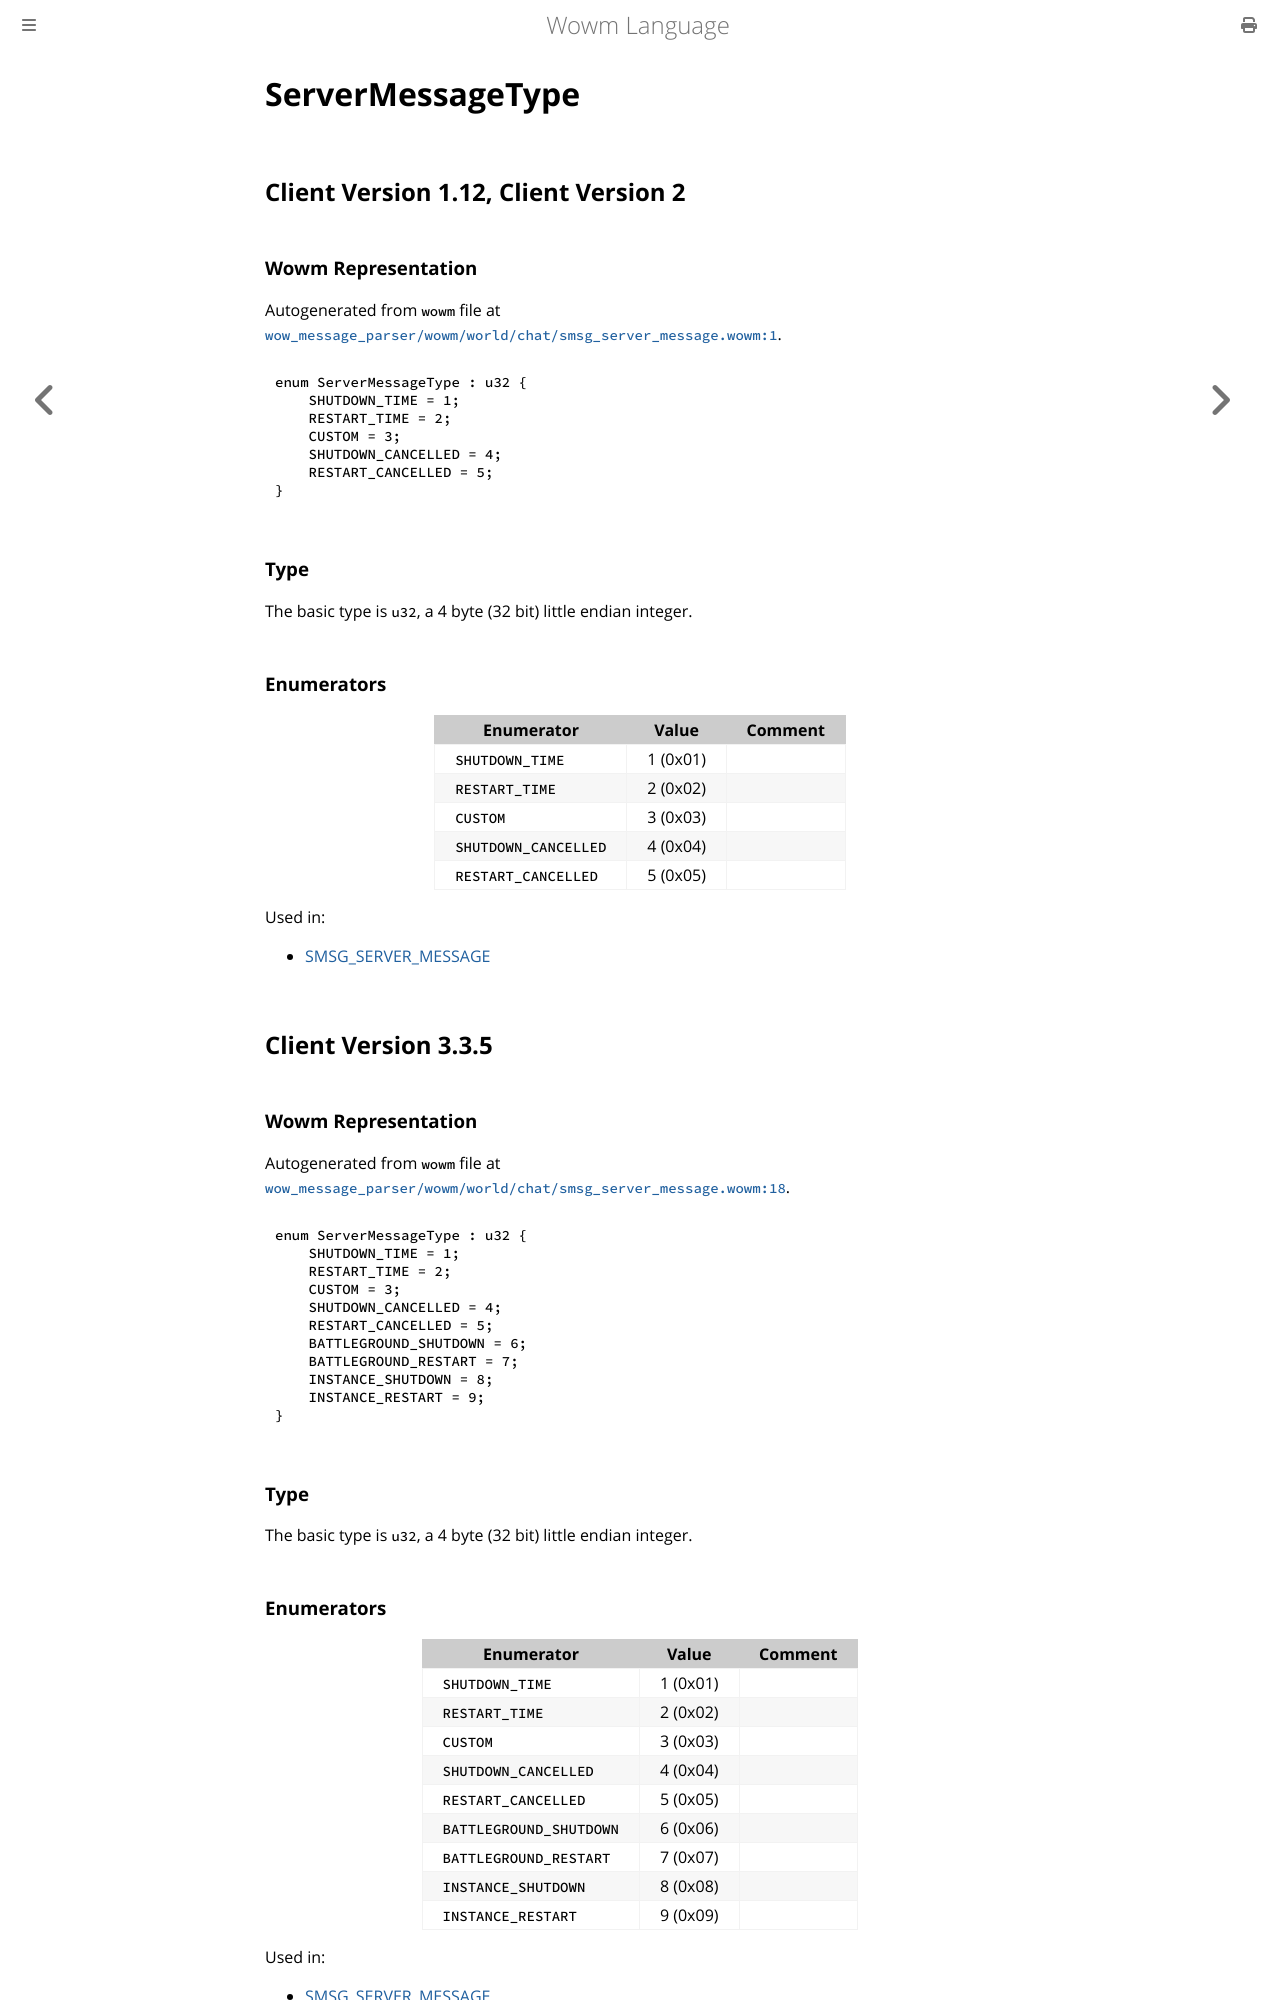

repository: gtker/wow_messages · page: docs/servermessagetype.html · generator: mdbook

# ServerMessageType

## Client Version 1.12, Client Version 2

### Wowm Representation

Autogenerated from `wowm` file at [`wow_message_parser/wowm/world/chat/smsg_server_message.wowm:1`](https://github.com/gtker/wow_messages/tree/main/wow_message_parser/wowm/world/chat/smsg_server_message.wowm#L1).

```rust,ignore
enum ServerMessageType : u32 {
    SHUTDOWN_TIME = 1;
    RESTART_TIME = 2;
    CUSTOM = 3;
    SHUTDOWN_CANCELLED = 4;
    RESTART_CANCELLED = 5;
}
```
### Type
The basic type is `u32`, a 4 byte (32 bit) little endian integer.
### Enumerators
| Enumerator | Value  | Comment |
| --------- | -------- | ------- |
| `SHUTDOWN_TIME` | 1 (0x01) |  |
| `RESTART_TIME` | 2 (0x02) |  |
| `CUSTOM` | 3 (0x03) |  |
| `SHUTDOWN_CANCELLED` | 4 (0x04) |  |
| `RESTART_CANCELLED` | 5 (0x05) |  |

Used in:
* [SMSG_SERVER_MESSAGE](smsg_server_message.md)

## Client Version 3.3.5

### Wowm Representation

Autogenerated from `wowm` file at [`wow_message_parser/wowm/world/chat/smsg_server_message.wowm:18`](https://github.com/gtker/wow_messages/tree/main/wow_message_parser/wowm/world/chat/smsg_server_message.wowm#L18).

```rust,ignore
enum ServerMessageType : u32 {
    SHUTDOWN_TIME = 1;
    RESTART_TIME = 2;
    CUSTOM = 3;
    SHUTDOWN_CANCELLED = 4;
    RESTART_CANCELLED = 5;
    BATTLEGROUND_SHUTDOWN = 6;
    BATTLEGROUND_RESTART = 7;
    INSTANCE_SHUTDOWN = 8;
    INSTANCE_RESTART = 9;
}
```
### Type
The basic type is `u32`, a 4 byte (32 bit) little endian integer.
